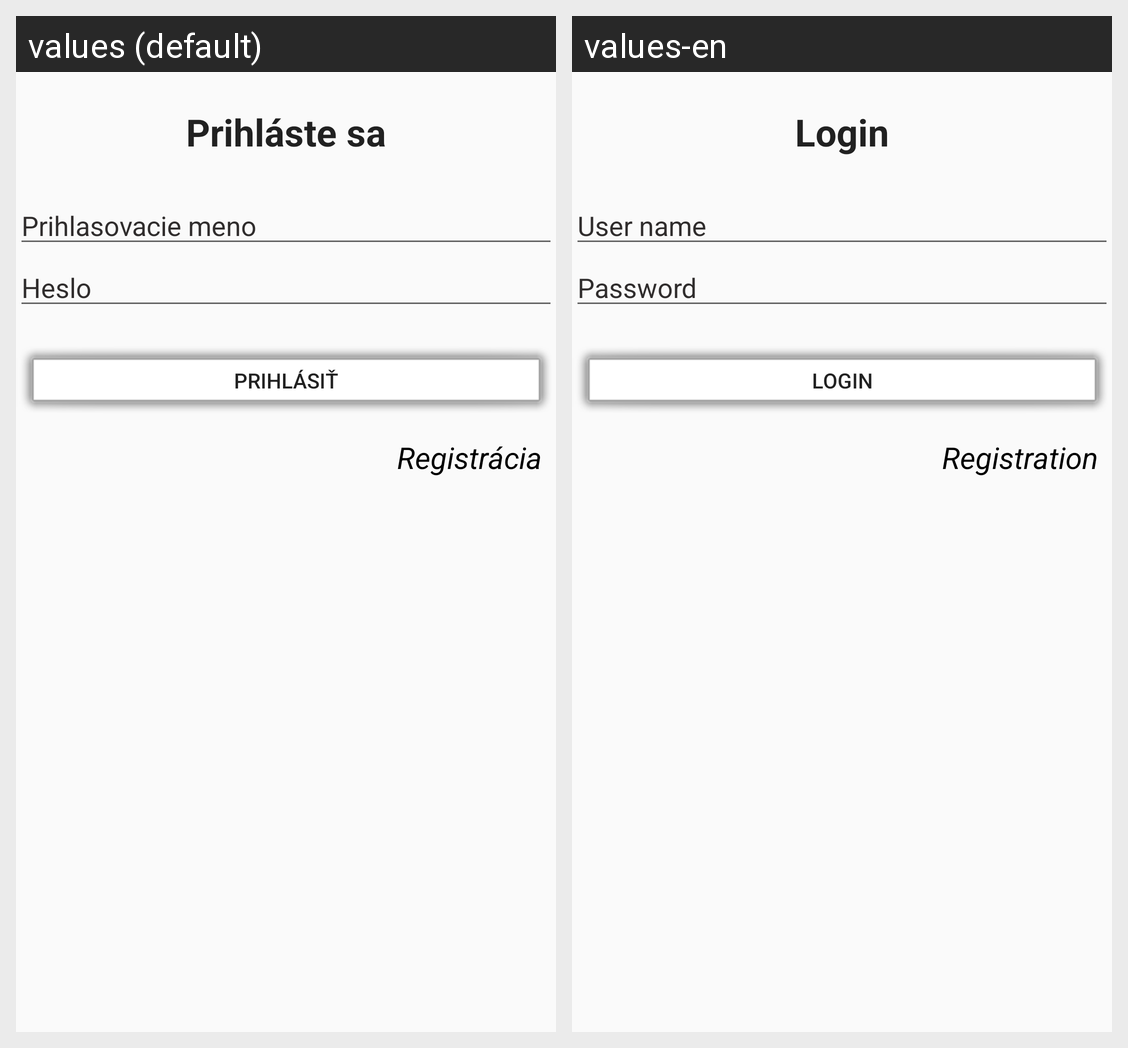

For this localized Android screen grid, give each drawn string resource with its value in every locale shown.
Android screen res/layout/activity_prihlasenie_activity.xml rendered under 2 locales, left to right: values (default), values-en. Device: Nexus 5 (rendered at 1080×1920; each locale shown at half size, 540×960, under a caption strip naming it); theme AppTheme.
Strings drawn on this screen, with the default value and each locale's value (text and hints the layout hard-codes, and strings that could not be matched under every locale, appear in the picture but are not listed):

prihlasenie
  values: Prihláste sa
  values-en: Login

user_name
  values: Prihlasovacie meno
  values-en: User name

heslo
  values: Heslo
  values-en: Password

btnprihlasit
  values: Prihlásiť
  values-en: Login

btnRegistracia
  values: Registrácia
  values-en: Registration
